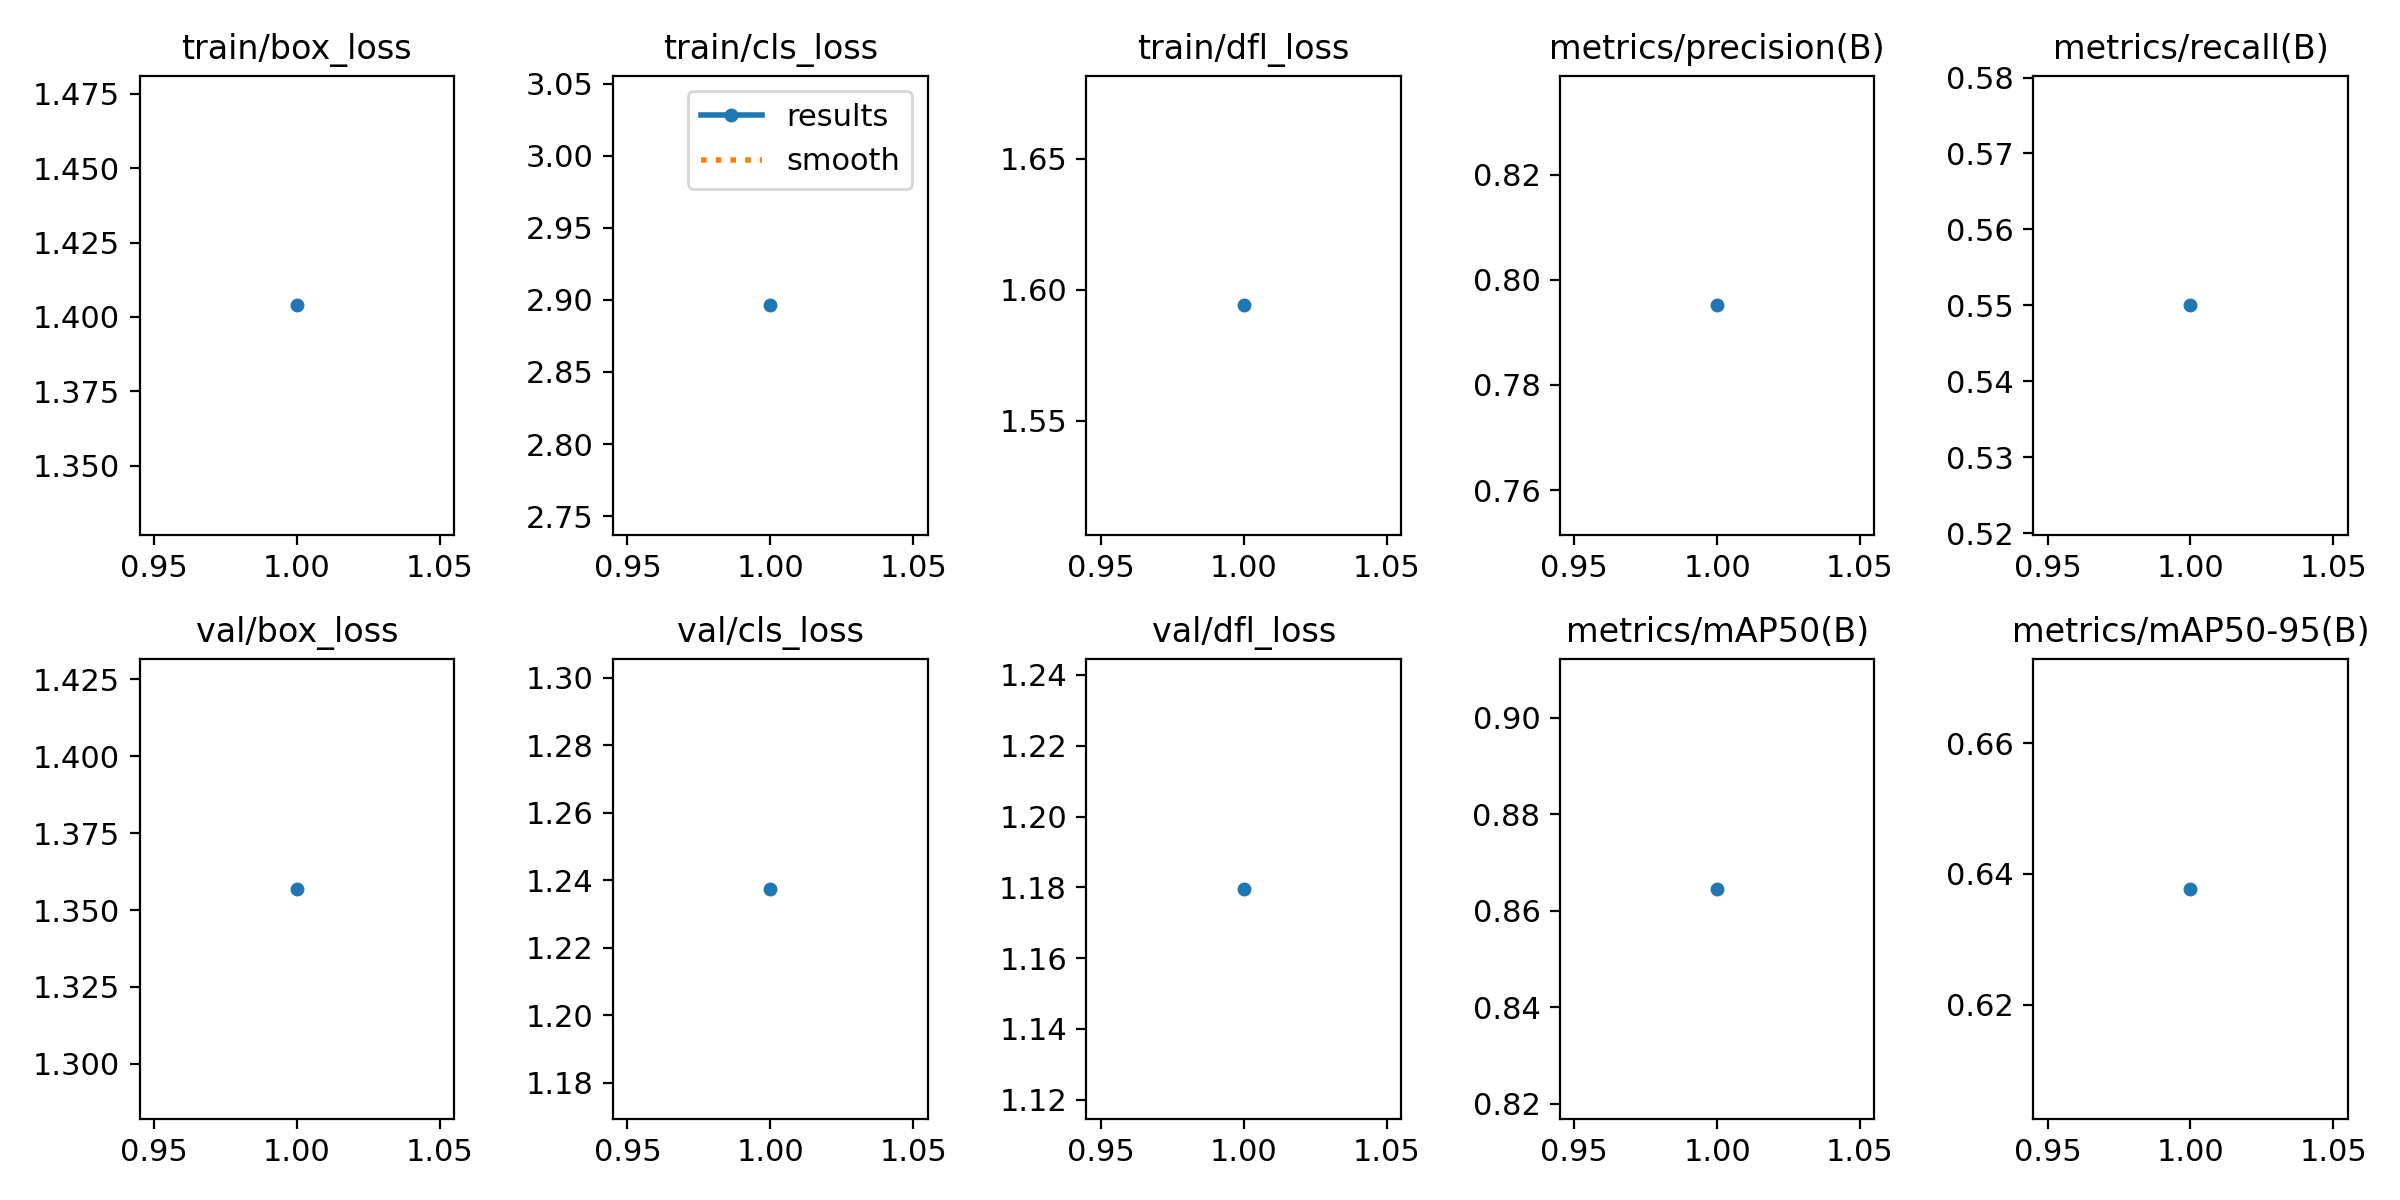

Data behind this chart, as committed beside it:
epoch, time, train/box_loss, train/cls_loss, train/dfl_loss, metrics/precision(B), metrics/recall(B), metrics/mAP50(B), metrics/mAP50-95(B), val/box_loss, val/cls_loss, val/dfl_loss, lr/pg0, lr/pg1, lr/pg2
1, 3.631, 1.404, 2.896, 1.594, 0.7952, 0.55, 0.8645, 0.6377, 1.357, 1.238, 1.18, 1.19e-06, 1.19e-06, 1.19e-06
